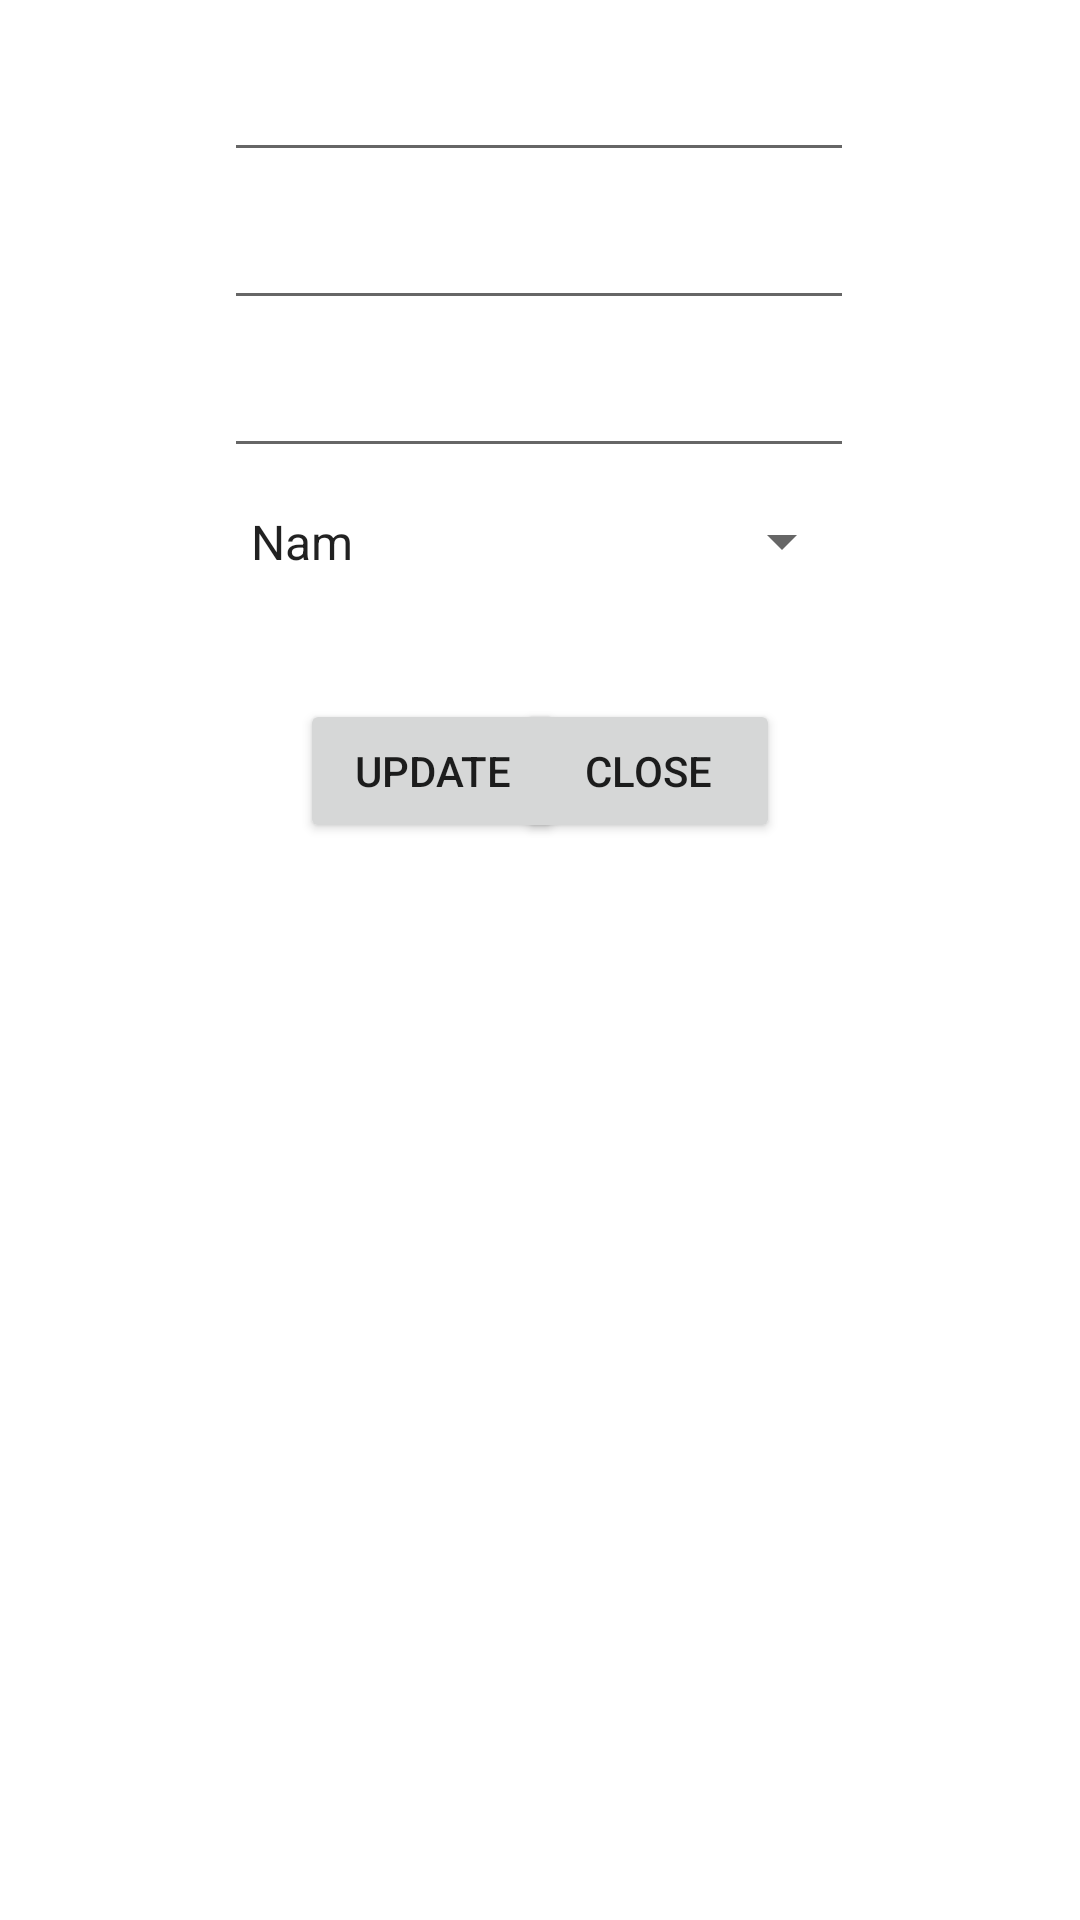

Write the Android layout XML for this screen, with the resource values it uses.
<!-- AndroidManifest.xml: application theme Theme.OnTapCK -->
<!-- res/layout/layout_dialog.xml -->
<?xml version="1.0" encoding="utf-8"?>
<androidx.constraintlayout.widget.ConstraintLayout xmlns:android="http://schemas.android.com/apk/res/android"
    xmlns:app="http://schemas.android.com/apk/res-auto"
    xmlns:tools="http://schemas.android.com/tools"
    android:layout_width="match_parent"
    android:layout_height="match_parent">

    <EditText
        android:id="@+id/named"
        android:layout_width="wrap_content"
        android:layout_height="wrap_content"
        android:layout_marginTop="16dp"
        android:ems="10"
        android:inputType="textPersonName"
        app:layout_constraintEnd_toEndOf="parent"
        app:layout_constraintHorizontal_bias="0.497"
        app:layout_constraintStart_toStartOf="parent"
        app:layout_constraintTop_toTopOf="parent" />

    <EditText
        android:id="@+id/aged"
        android:layout_width="wrap_content"
        android:layout_height="wrap_content"
        android:layout_marginTop="8dp"
        android:ems="10"
        android:inputType="textPersonName"
        app:layout_constraintEnd_toEndOf="parent"
        app:layout_constraintHorizontal_bias="0.497"
        app:layout_constraintStart_toStartOf="parent"
        app:layout_constraintTop_toBottomOf="@+id/named" />

    <EditText
        android:id="@+id/emaild"
        android:layout_width="wrap_content"
        android:layout_height="wrap_content"
        android:layout_marginTop="8dp"
        android:ems="10"
        android:inputType="textPersonName"
        app:layout_constraintEnd_toEndOf="parent"
        app:layout_constraintHorizontal_bias="0.497"
        app:layout_constraintStart_toStartOf="parent"
        app:layout_constraintTop_toBottomOf="@+id/aged" />

    <Spinner
        android:id="@+id/spinner2"
        android:layout_width="209dp"
        android:layout_height="33dp"
        android:layout_marginTop="8dp"
        app:layout_constraintEnd_toEndOf="parent"
        app:layout_constraintHorizontal_bias="0.5"
        app:layout_constraintStart_toStartOf="parent"
        android:entries="@array/spinner"
        app:layout_constraintTop_toBottomOf="@+id/emaild" />

    <Button
        android:id="@+id/update"
        android:layout_width="wrap_content"
        android:layout_height="wrap_content"
        android:layout_marginStart="100dp"
        android:layout_marginLeft="100dp"
        android:text="Update"
        app:layout_constraintBaseline_toBaselineOf="@+id/close"
        app:layout_constraintStart_toStartOf="parent" />

    <Button
        android:id="@+id/close"
        android:layout_width="wrap_content"
        android:layout_height="wrap_content"
        android:layout_marginTop="36dp"
        android:layout_marginEnd="100dp"
        android:layout_marginRight="100dp"
        android:text="Close"
        app:layout_constraintEnd_toEndOf="parent"
        app:layout_constraintTop_toBottomOf="@+id/spinner2" />
</androidx.constraintlayout.widget.ConstraintLayout>
<!-- resources referenced by this layout -->
<resources>
  <string-array name="spinner">
          <item>Nam</item>
          <item>Nữ</item>
      </string-array>
  <style name="Theme.OnTapCK" parent="Theme.MaterialComponents.DayNight.DarkActionBar">
          
          <item name="colorPrimary">@color/purple_500</item>
          <item name="colorPrimaryVariant">@color/purple_700</item>
          <item name="colorOnPrimary">@color/white</item>
          
          <item name="colorSecondary">@color/teal_200</item>
          <item name="colorSecondaryVariant">@color/teal_700</item>
          <item name="colorOnSecondary">@color/black</item>
          
          <item name="android:statusBarColor" tools:targetApi="l">?attr/colorPrimaryVariant</item>
          
      </style>
  <!-- not gathered from this repository: default colours our renderer supplied (Android Studio template values) -->
  <color name="purple_500">#FF6200EE</color>
  <color name="purple_700">#FF3700B3</color>
  <color name="teal_200">#FF03DAC5</color>
  <color name="teal_700">#FF018786</color>
  <color name="black">#FF000000</color>
  <color name="white">#FFFFFFFF</color>
</resources>
